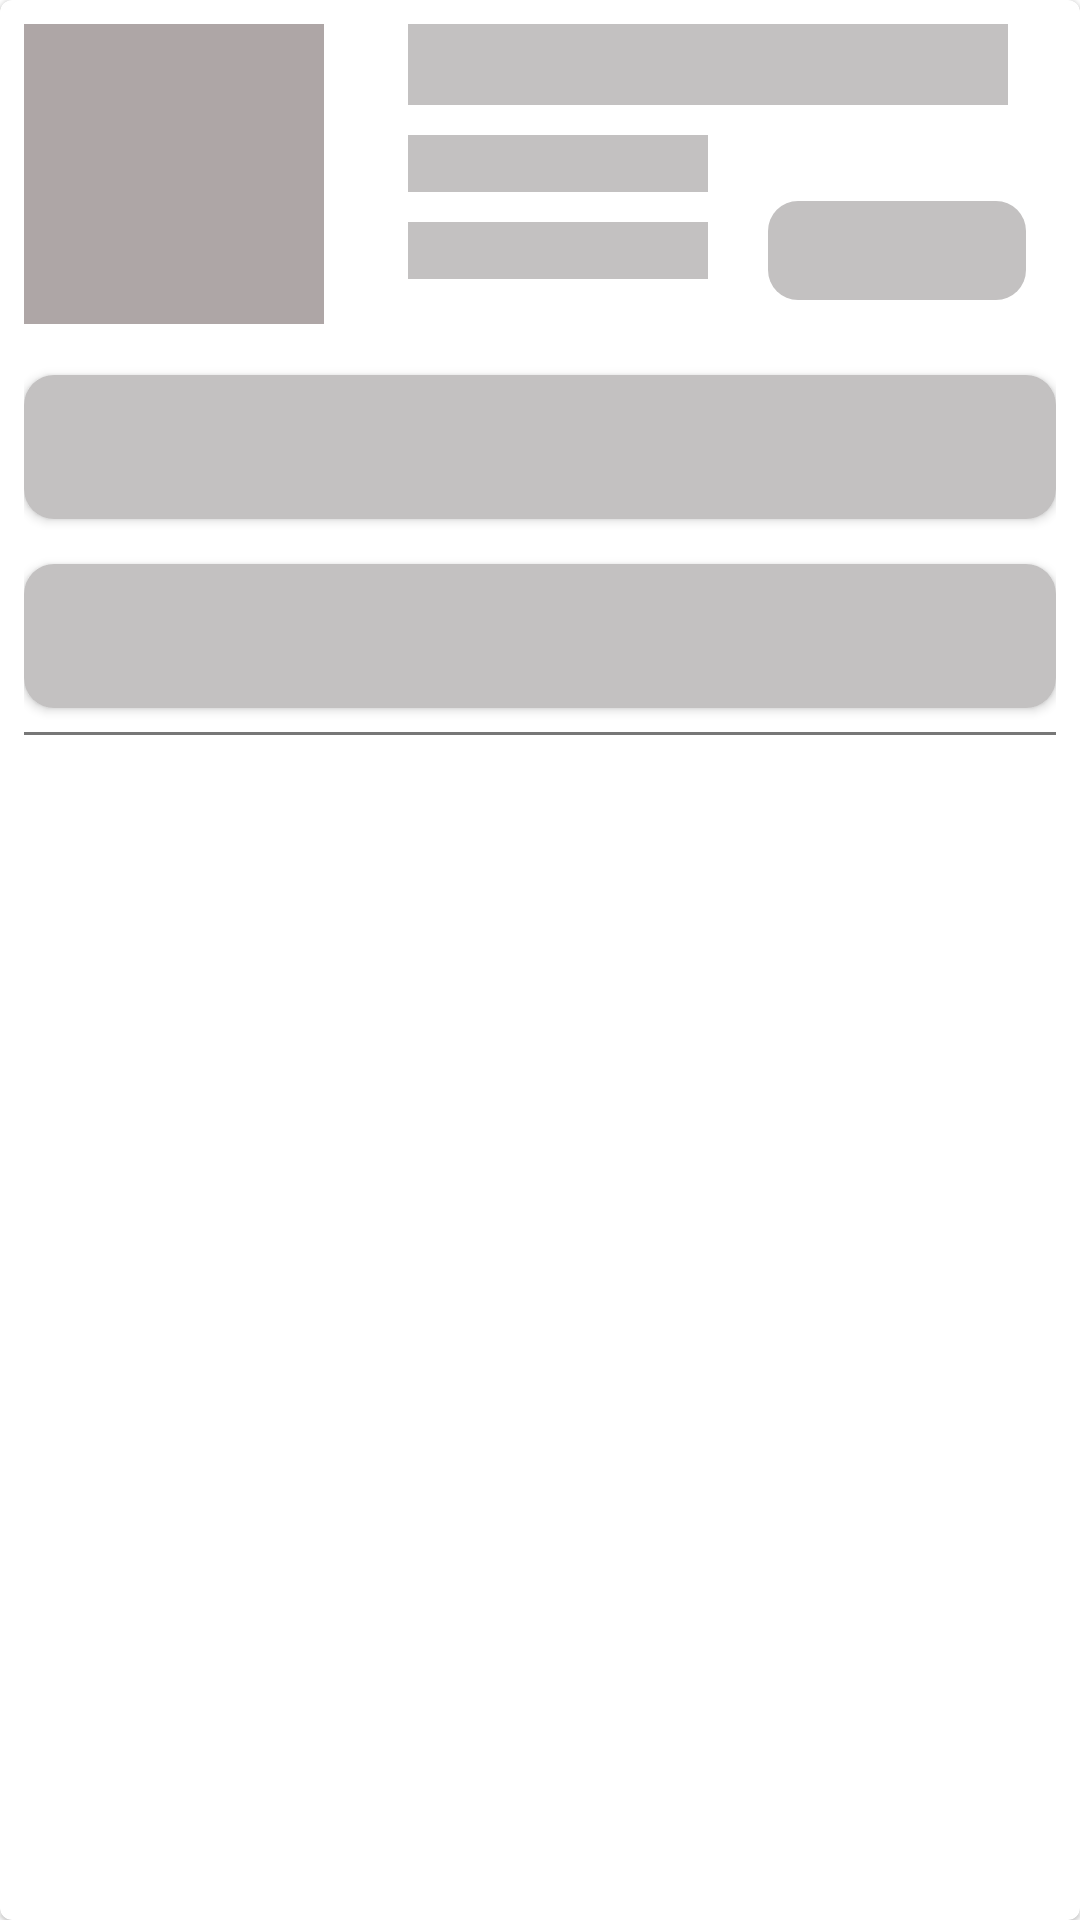

Reconstruct the res/layout file that produces this screen, plus the resources it refers to.
<!-- AndroidManifest.xml: application theme Theme.TradeGo -->
<!-- res/layout/shimmer_placeholder_layout.xml -->
<?xml version="1.0" encoding="utf-8"?>
<com.google.android.material.card.MaterialCardView xmlns:android="http://schemas.android.com/apk/res/android"
    android:layout_width="match_parent"
    android:layout_height="wrap_content"
    xmlns:app="http://schemas.android.com/apk/res-auto"
    android:padding="4dp">
    <RelativeLayout
        android:layout_width="match_parent"
        android:layout_height="match_parent"
        android:padding="8dp"
        android:elevation="10dp"
        >

        <ImageView
            android:id="@+id/p_image"
            android:layout_width="100dp"
            android:layout_height="100dp"
            android:layout_marginEnd="8dp"
            android:background="#AEA6A6"
            android:contentDescription="loading image" />
    <TextView
        android:id="@+id/p_name"
        android:layout_marginStart="20dp"
        android:layout_width="200dp"
        android:layout_height="wrap_content"
        android:layout_toEndOf="@id/p_image"
        android:background="#C3C1C1"
        android:textColorHint="@color/black"
        android:textColor="@android:color/black"
        android:textSize="20sp"
        android:textStyle="bold" />
    <TextView
        android:layout_marginStart="20dp"
        android:layout_marginTop="10dp"
        android:id="@+id/p_price"
        android:background="#C3C1C1"
        android:layout_width="100dp"
        android:layout_height="wrap_content"
        android:layout_below="@id/p_name"
        android:layout_toEndOf="@id/p_image"
         />
        <TextView
            android:id="@+id/p_stock"
            android:background="#C3C1C1"
            android:layout_width="100dp"
            android:layout_height="wrap_content"
            android:layout_below="@id/p_price"
            android:layout_toEndOf="@id/p_image"
            android:layout_marginStart="20dp"
            android:layout_marginTop="10dp"

            />
        <TextView
            android:id="@+id/p_category"
            android:layout_width="wrap_content"
            android:layout_height="wrap_content"
            android:layout_below="@id/p_name"
            android:layout_alignBaseline="@id/p_stock"
            android:layout_toEndOf="@id/p_stock"
            android:layout_alignParentEnd="true"
            android:textAlignment="center"
            android:layout_marginStart="20dp"
            android:layout_marginEnd="10dp"
            android:backgroundTint="#C3C1C1"
            android:background="@drawable/card_bg_1"
            android:padding="7dp"
            android:textColor="@color/black"
            android:textStyle="bold|italic"

            />
       <com.google.android.material.button.MaterialButton
           android:layout_width="match_parent"
           android:layout_height="wrap_content"
           android:id="@+id/p_update_stock_btn"
          android:layout_marginTop="17dp"
           android:elevation="5dp"
           android:gravity="center"

           android:textStyle="bold"
           android:textSize="12sp"
           android:textColor="@color/white"
           android:textAllCaps="true"

           app:backgroundTint="#C3C1C1"
           android:layout_marginBottom="5dp"
           android:background="@drawable/card_bg_1"
           android:layout_below="@id/p_image"
           >

       </com.google.android.material.button.MaterialButton>

        <com.google.android.material.button.MaterialButton
            android:id="@+id/p_delete_btn"
            android:layout_width="match_parent"
            android:layout_height="wrap_content"
            android:layout_below="@+id/p_update_stock_btn"
            android:layout_marginTop="10dp"
            android:layout_marginBottom="8dp"
            android:background="@drawable/card_bg_1"
            android:elevation="10dp"
            app:backgroundTint="#C3C1C1"

            />
        <View
            android:id="@+id/line_view"
           android:layout_width="match_parent"
           android:layout_height="1dp"
           android:layout_below="@id/p_delete_btn"
           android:background="#777777"

           />

    </RelativeLayout>

</com.google.android.material.card.MaterialCardView>
<!-- resources referenced by this layout -->
<resources>
  <!-- drawable card_bg_1 (drawable) -->
  <?xml version="1.0" encoding="utf-8"?>
  <shape xmlns:android="http://schemas.android.com/apk/res/android"
      android:shape="rectangle"
      
      >
      <corners android:radius="10dp"
          />
      <solid android:color="@color/white"
          />
  
  
  
  </shape>
  <style name="Theme.TradeGo" parent="Theme.MaterialComponents.DayNight.NoActionBar">
          
          <item name="android:windowIsTranslucent">true</item>
          <item name="android:windowDisablePreview">true</item>
          <item name="colorPrimary">#0099FF</item>
          <item name="colorPrimaryDark">#0099FF</item>
          <item name="colorPrimaryVariant">#0099FF</item>
          <item name="colorOnPrimary">@color/white</item>
          <item name="colorAccent">#0099FF</item>
          
          <item name="colorSecondary">@color/teal_200</item>
          <item name="colorSecondaryVariant">@color/teal_700</item>
          <item name="colorOnSecondary">@color/black</item>
          
          <item name="android:statusBarColor" tools:targetApi="l">?attr/colorPrimaryVariant</item>
          
      </style>
  <!-- not gathered from this repository: default colours our renderer supplied (Android Studio template values) -->
  <color name="teal_200">#FF03DAC5</color>
  <color name="teal_700">#FF018786</color>
  <color name="black">#FF000000</color>
  <color name="white">#FFFFFFFF</color>
</resources>
